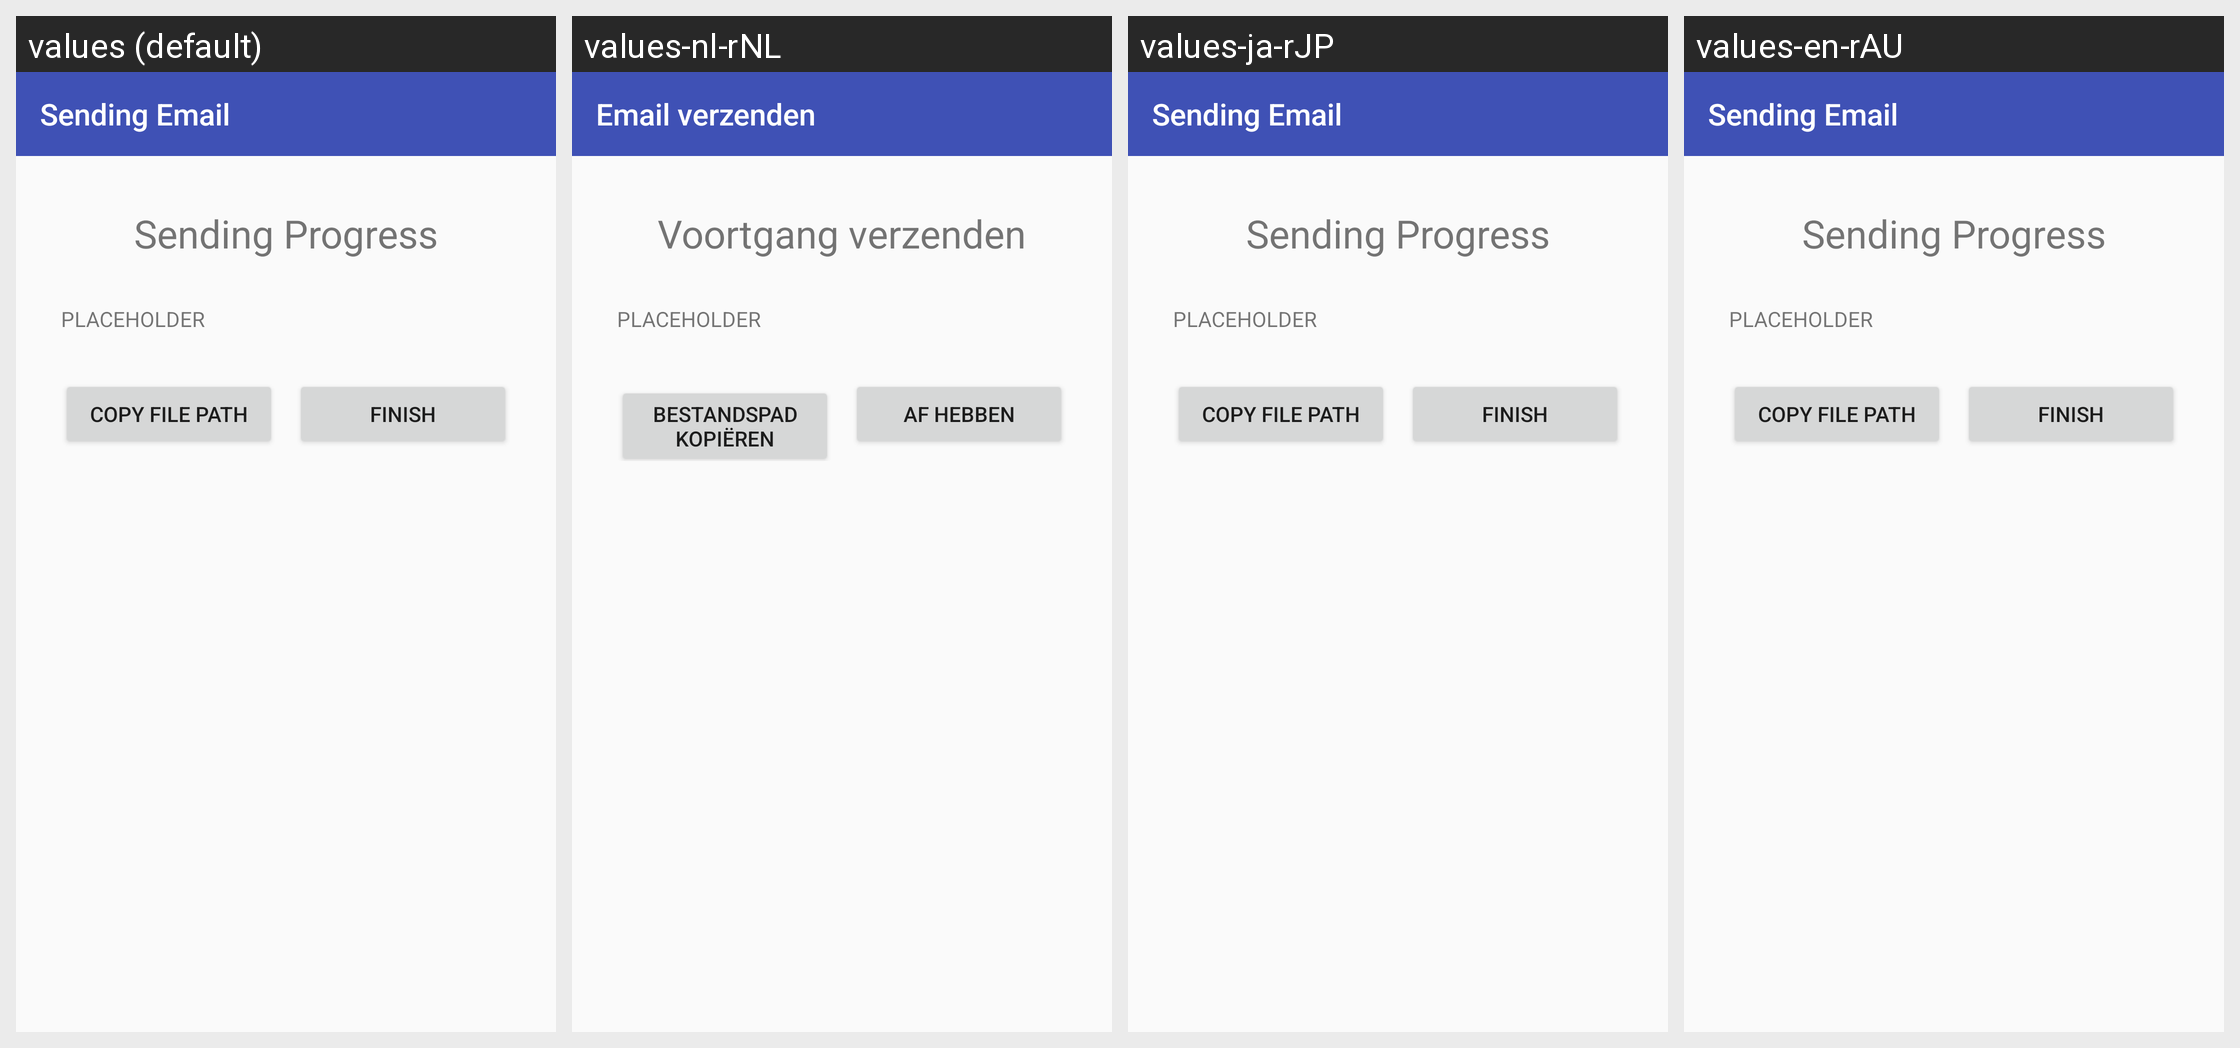

For this localized Android screen grid, give each drawn string resource with its value in every locale shown.
Android screen res/layout/activity_display_sending.xml rendered under 4 locales, left to right: values (default), values-nl-rNL, values-ja-rJP, values-en-rAU. Device: Nexus 5 (rendered at 1080×1920; each locale shown at half size, 540×960, under a caption strip naming it); theme AppTheme.
Other locales in the repository, not shown: values-de-rDE, values-en-rGB, values-es-rES, values-fr-rFR, values-it-rIT, values-pt-rPT, values-ru-rRU, values-zh-rCN, values-zh-rTW.
Strings drawn on this screen, with the default value and each locale's value (text and hints the layout hard-codes, and strings that could not be matched under every locale, appear in the picture but are not listed):

sending_email_label
  values: Sending Email
  values-nl-rNL: Email verzenden
  values-ja-rJP: Sending Email
  values-en-rAU: Sending Email

sending_progress
  values: Sending Progress
  values-nl-rNL: Voortgang verzenden
  values-ja-rJP: Sending Progress
  values-en-rAU: Sending Progress

placeholder
  values: PLACEHOLDER
  values-nl-rNL: PLACEHOLDER
  values-ja-rJP: PLACEHOLDER
  values-en-rAU: PLACEHOLDER

copy_file_path
  values: Copy File Path
  values-nl-rNL: Bestandspad kopiëren
  values-ja-rJP: Copy File Path
  values-en-rAU: Copy File Path

finish_button
  values: Finish
  values-nl-rNL: Af hebben
  values-ja-rJP: Finish
  values-en-rAU: Finish
